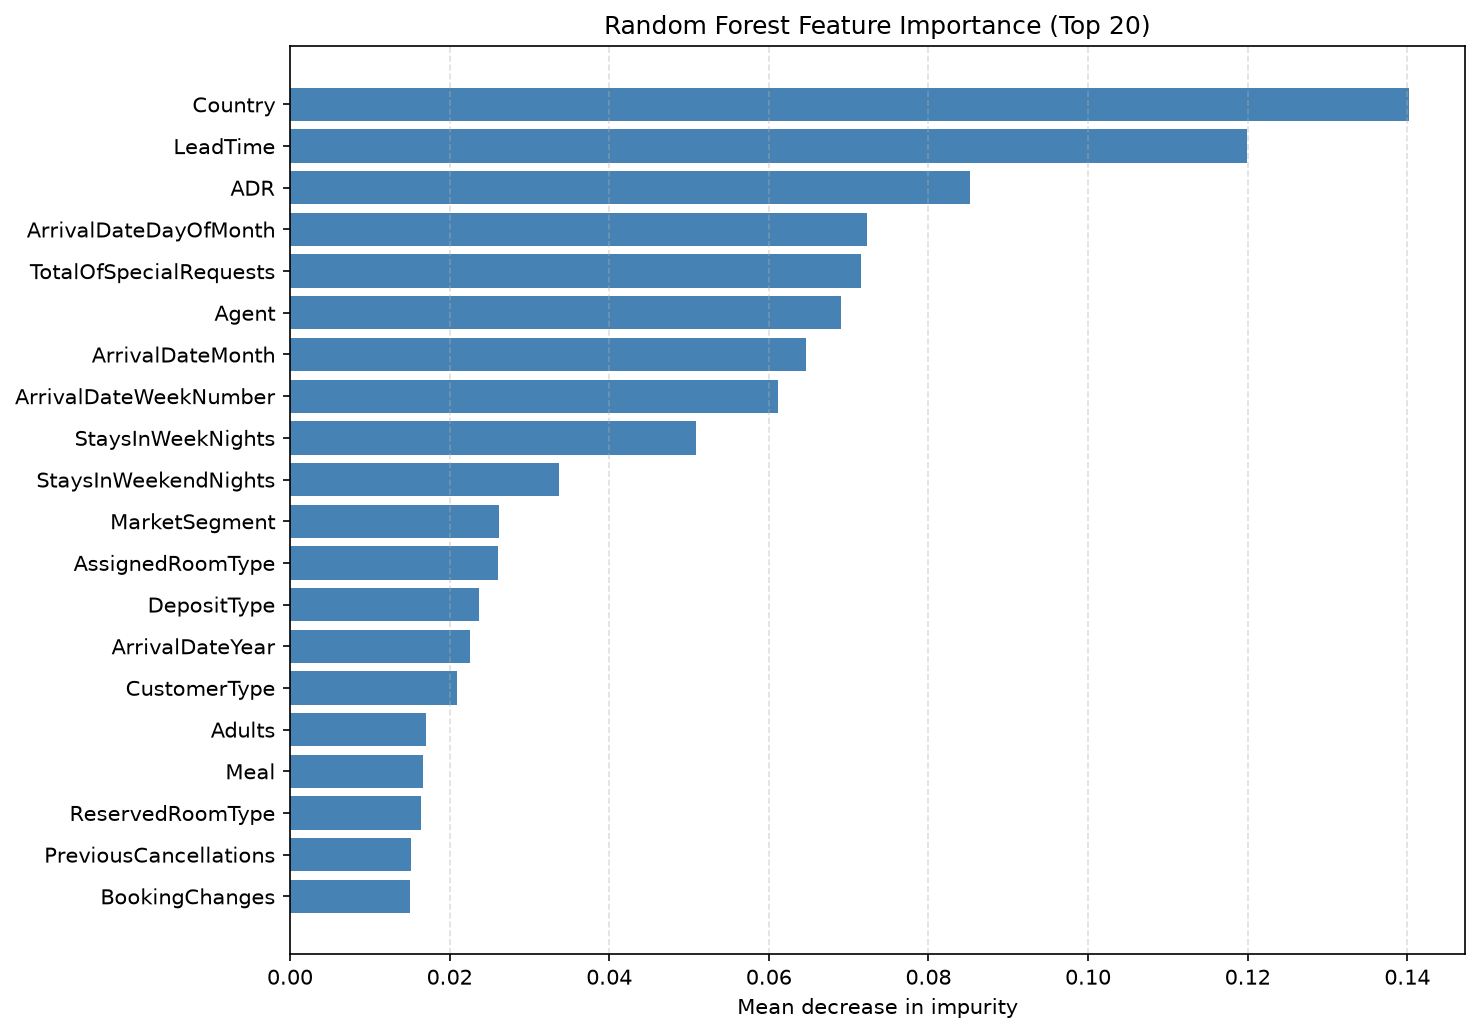

The table this chart was drawn from, first rows:
feature, importance
Country, 0.1402
LeadTime, 0.1199
ADR, 0.08525
ArrivalDateDayOfMonth, 0.07229
TotalOfSpecialRequests, 0.07155
Agent, 0.06903
ArrivalDateMonth, 0.06462
ArrivalDateWeekNumber, 0.0611
StaysInWeekNights, 0.05087
StaysInWeekendNights, 0.03372
MarketSegment, 0.02619
AssignedRoomType, 0.0261
DepositType, 0.02364
ArrivalDateYear, 0.02252
CustomerType, 0.02095
Adults, 0.01702
Meal, 0.01666
ReservedRoomType, 0.01641
PreviousCancellations, 0.01515
BookingChanges, 0.01507
DistributionChannel, 0.01043
Children, 0.00813
Company, 0.005831
PreviousBookingsNotCanceled, 0.002867
IsRepeatedGuest, 0.002143
DaysInWaitingList, 0.001484
Babies, 0.0008146
